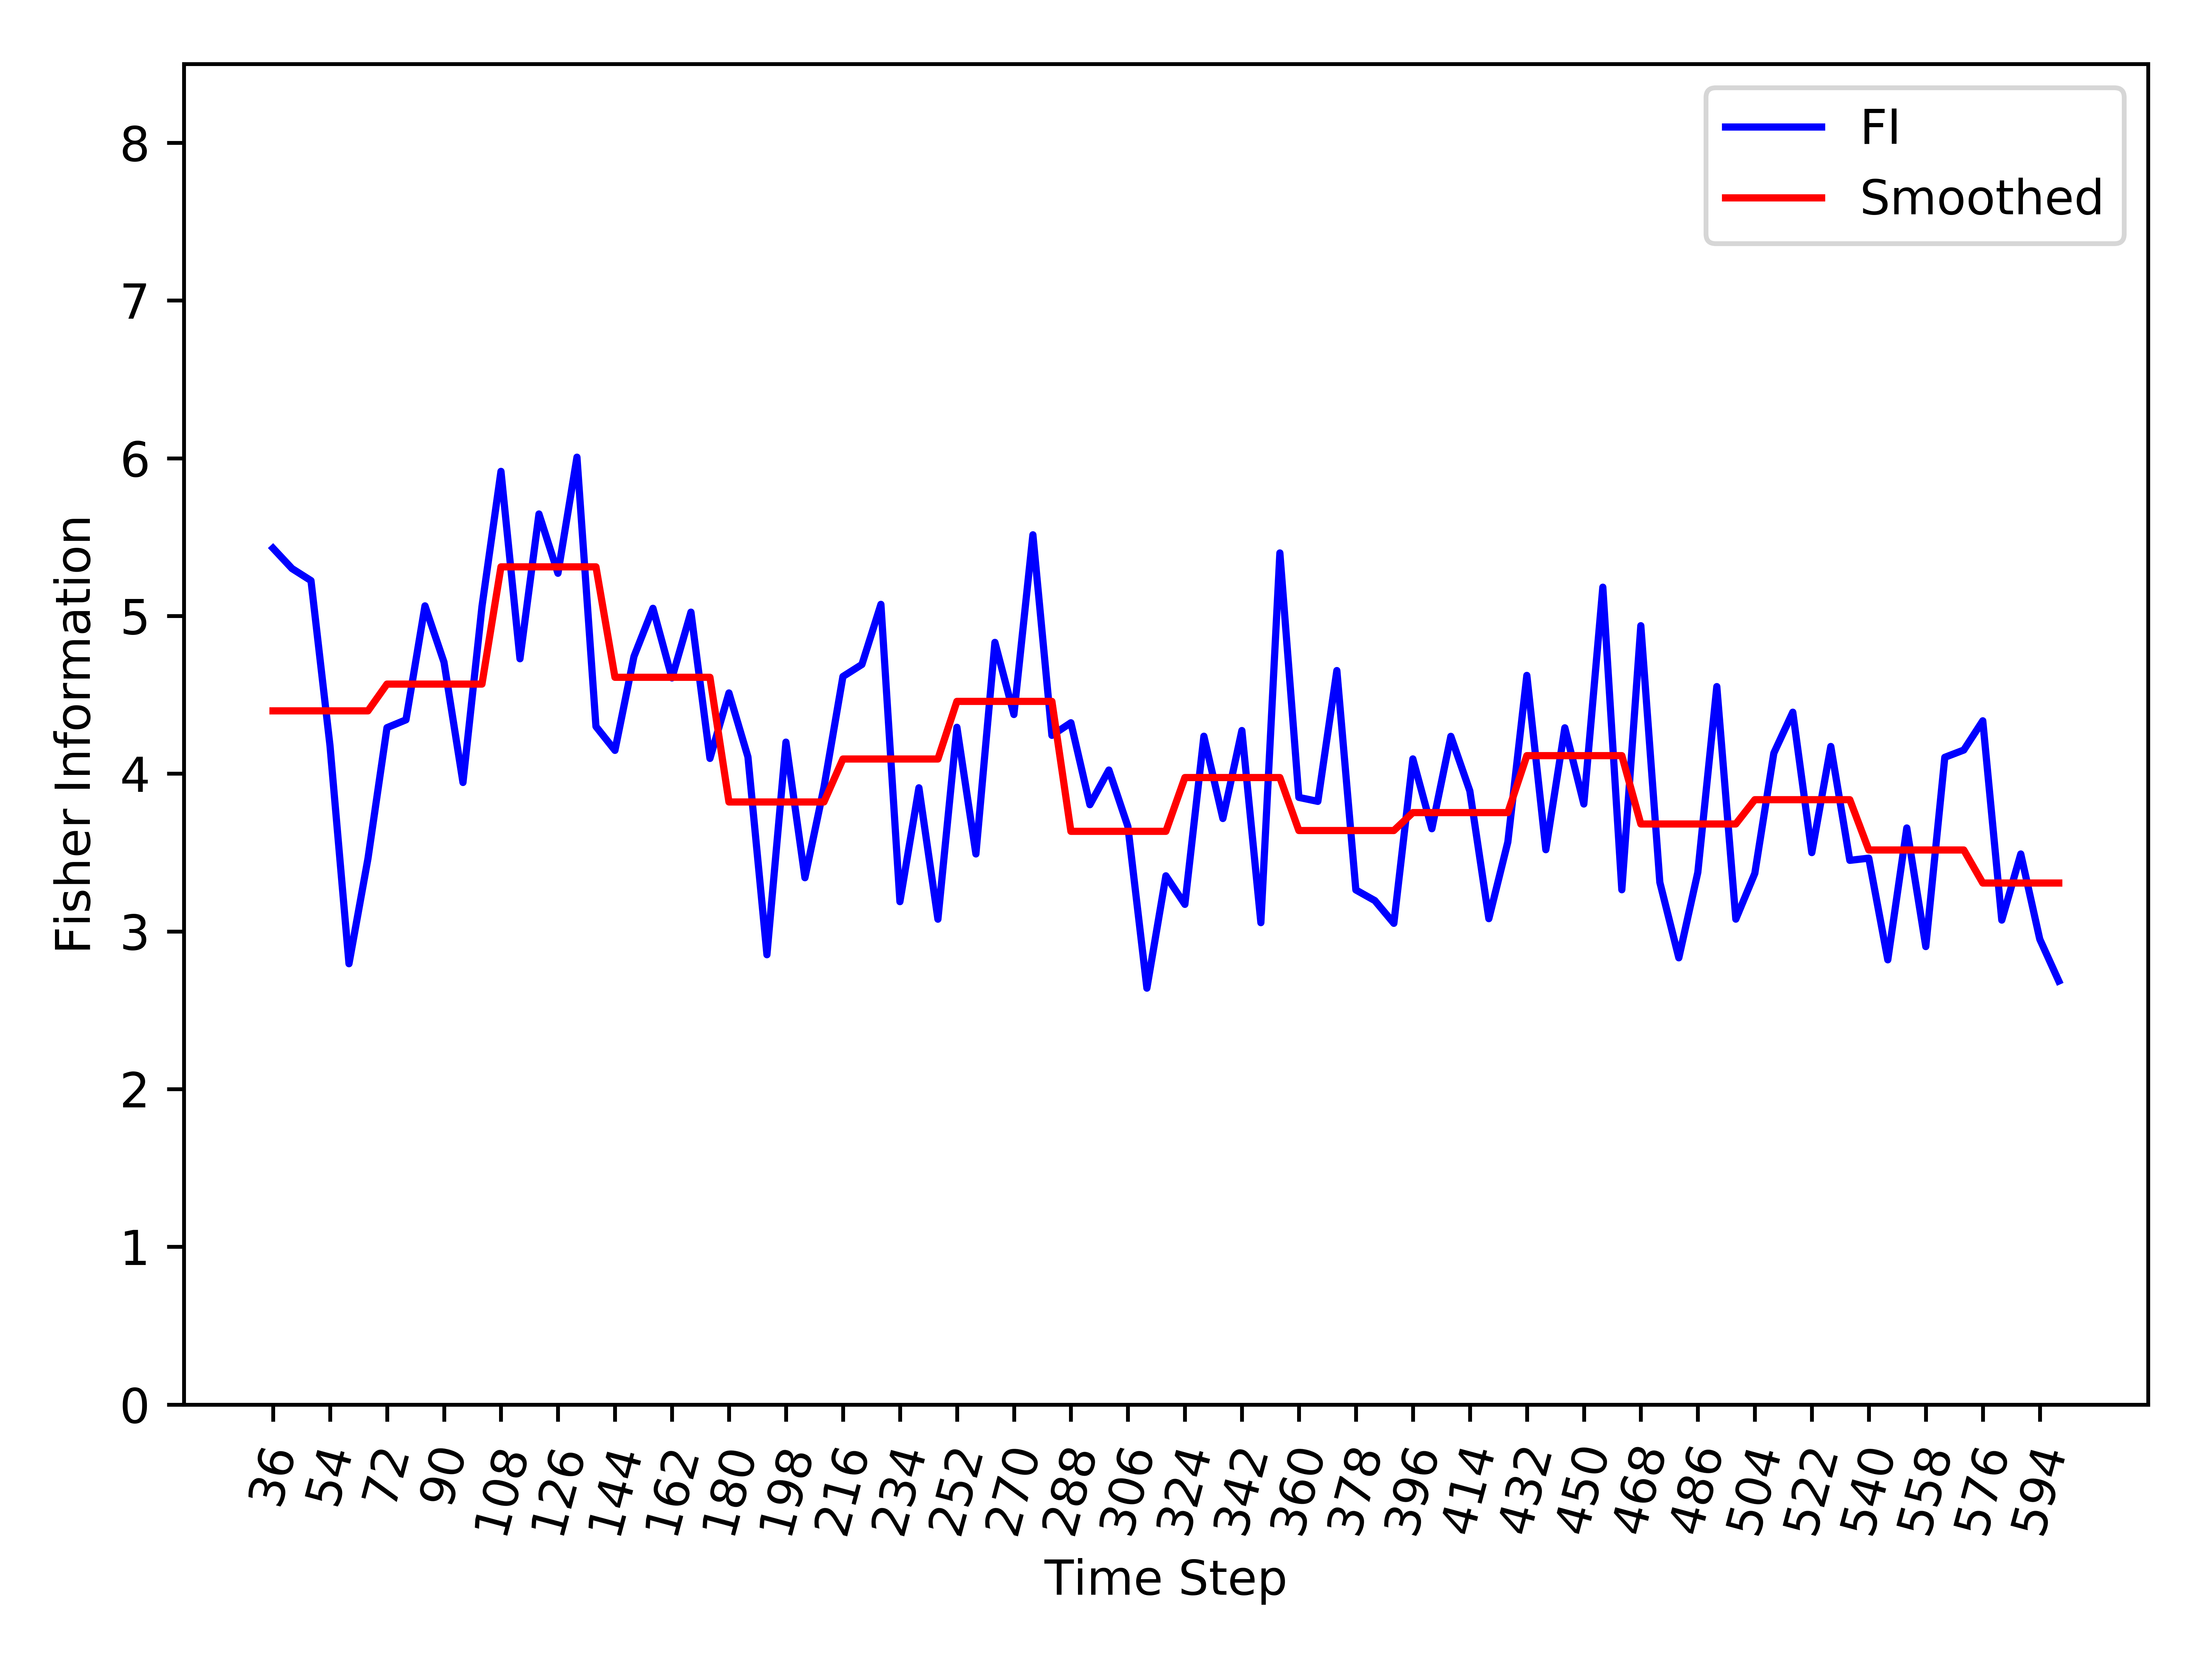

Source data for this figure (header and first rows):
, Time_Step, FI, Smooth_FI
0, 36, 5.429, 4.398
1, 42, 5.301, 4.398
2, 48, 5.224, 4.398
3, 54, 4.178, 4.398
4, 60, 2.795, 4.398
5, 66, 3.463, 4.398
6, 72, 4.292, 4.568
7, 78, 4.341, 4.568
8, 84, 5.064, 4.568
9, 90, 4.707, 4.568
10, 96, 3.944, 4.568
11, 102, 5.06, 4.568
12, 108, 5.917, 5.311
13, 114, 4.729, 5.311
14, 120, 5.647, 5.311
15, 126, 5.271, 5.311
16, 132, 6.007, 5.311
17, 138, 4.299, 5.311
18, 144, 4.148, 4.611
19, 150, 4.743, 4.611
20, 156, 5.049, 4.611
21, 162, 4.607, 4.611
22, 168, 5.024, 4.611
23, 174, 4.097, 4.611
24, 180, 4.512, 3.821
25, 186, 4.106, 3.821
26, 192, 2.852, 3.821
27, 198, 4.2, 3.821
28, 204, 3.34, 3.821
29, 210, 3.913, 3.821
30, 216, 4.616, 4.093
31, 222, 4.692, 4.093
32, 228, 5.074, 4.093
33, 234, 3.189, 4.093
34, 240, 3.91, 4.093
35, 246, 3.077, 4.093
36, 252, 4.294, 4.458
37, 258, 3.491, 4.458
38, 264, 4.832, 4.458
39, 270, 4.375, 4.458
40, 276, 5.515, 4.458
41, 282, 4.243, 4.458
42, 288, 4.323, 3.634
43, 294, 3.803, 3.634
44, 300, 4.023, 3.634
45, 306, 3.665, 3.634
46, 312, 2.64, 3.634
47, 318, 3.352, 3.634
48, 324, 3.171, 3.975
49, 330, 4.237, 3.975
50, 336, 3.716, 3.975
51, 342, 4.274, 3.975
52, 348, 3.055, 3.975
53, 354, 5.4, 3.975
54, 360, 3.85, 3.639
55, 366, 3.824, 3.639
56, 372, 4.654, 3.639
57, 378, 3.263, 3.639
58, 384, 3.195, 3.639
59, 390, 3.051, 3.639
... 35 more rows
